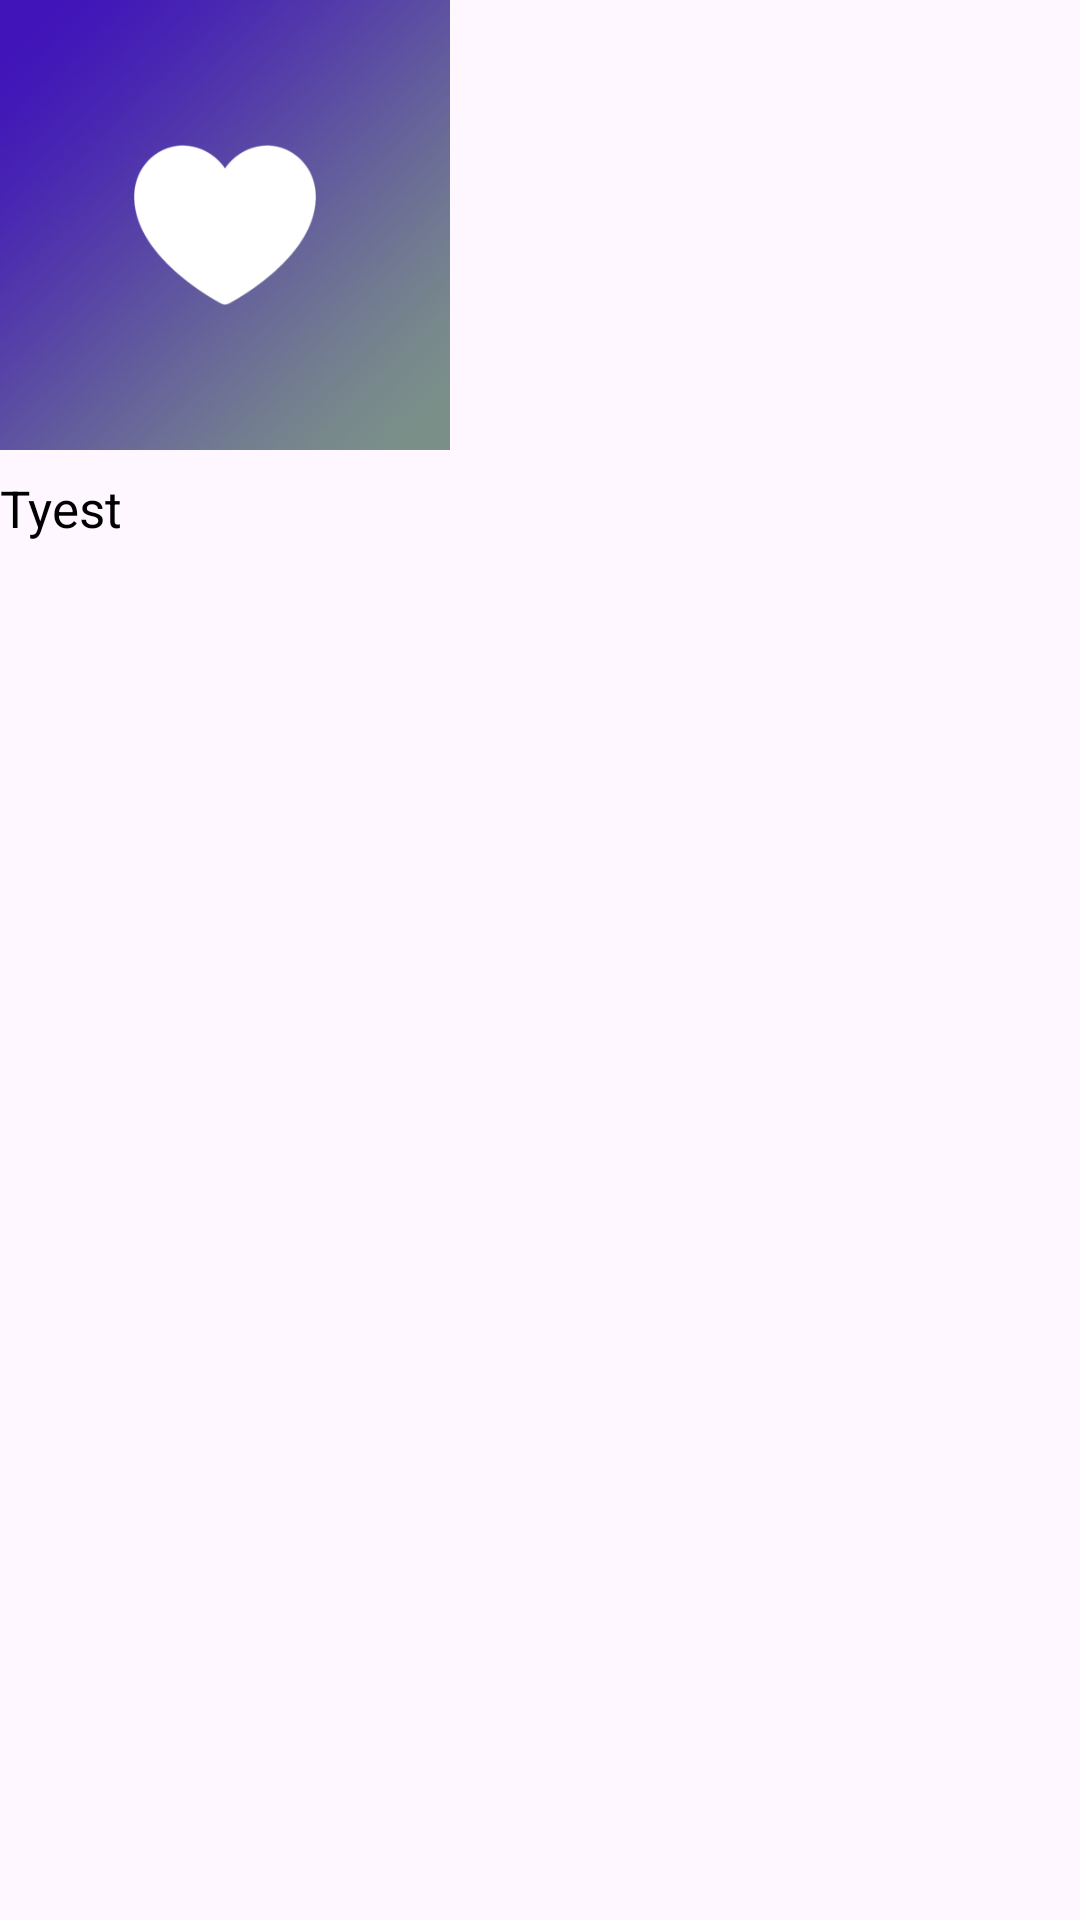

Reconstruct the res/layout file that produces this screen, plus the resources it refers to.
<!-- AndroidManifest.xml: application theme Theme.Material3.Light.NoActionBar -->
<!-- res/layout/playlist_search_menu.xml -->
<?xml version="1.0" encoding="utf-8"?>
<FrameLayout xmlns:android="http://schemas.android.com/apk/res/android"
    xmlns:app="http://schemas.android.com/apk/res-auto"
    android:layout_width="match_parent"
    android:layout_height="wrap_content"
    app:cardCornerRadius="6dp"
    android:layout_marginEnd="20dp"
    android:orientation="horizontal">

    <LinearLayout
        android:id="@+id/cardview"
        android:layout_width="match_parent"
        android:layout_height="match_parent"
        app:cardCornerRadius="6dp">

        <LinearLayout
            android:layout_width="match_parent"
            android:layout_height="wrap_content"
            android:orientation="vertical"
            >

            <ImageView
                android:id="@+id/forYou_img"
                android:layout_width="150dp"
                android:layout_height="150dp"
                android:src="@drawable/like_playlist"/>

            <TextView
                android:textColor="@color/black"
                android:id="@+id/item_title"
                android:layout_marginEnd="5dp"
                android:layout_marginTop="8dp"
                android:layout_width="match_parent"
                android:layout_height="wrap_content"
                android:text="Tyest"
                android:textIsSelectable="false"
                android:singleLine="false"
                android:textSize="17sp"
                android:maxLines="2"
                android:lines="2" />
        </LinearLayout>
    </LinearLayout>
</FrameLayout>
<!-- resources referenced by this layout -->
<resources>
  <color name="black">#FF000000</color>
  <!-- drawable like_playlist: png bitmap (drawable, 167324 bytes) -->
</resources>
